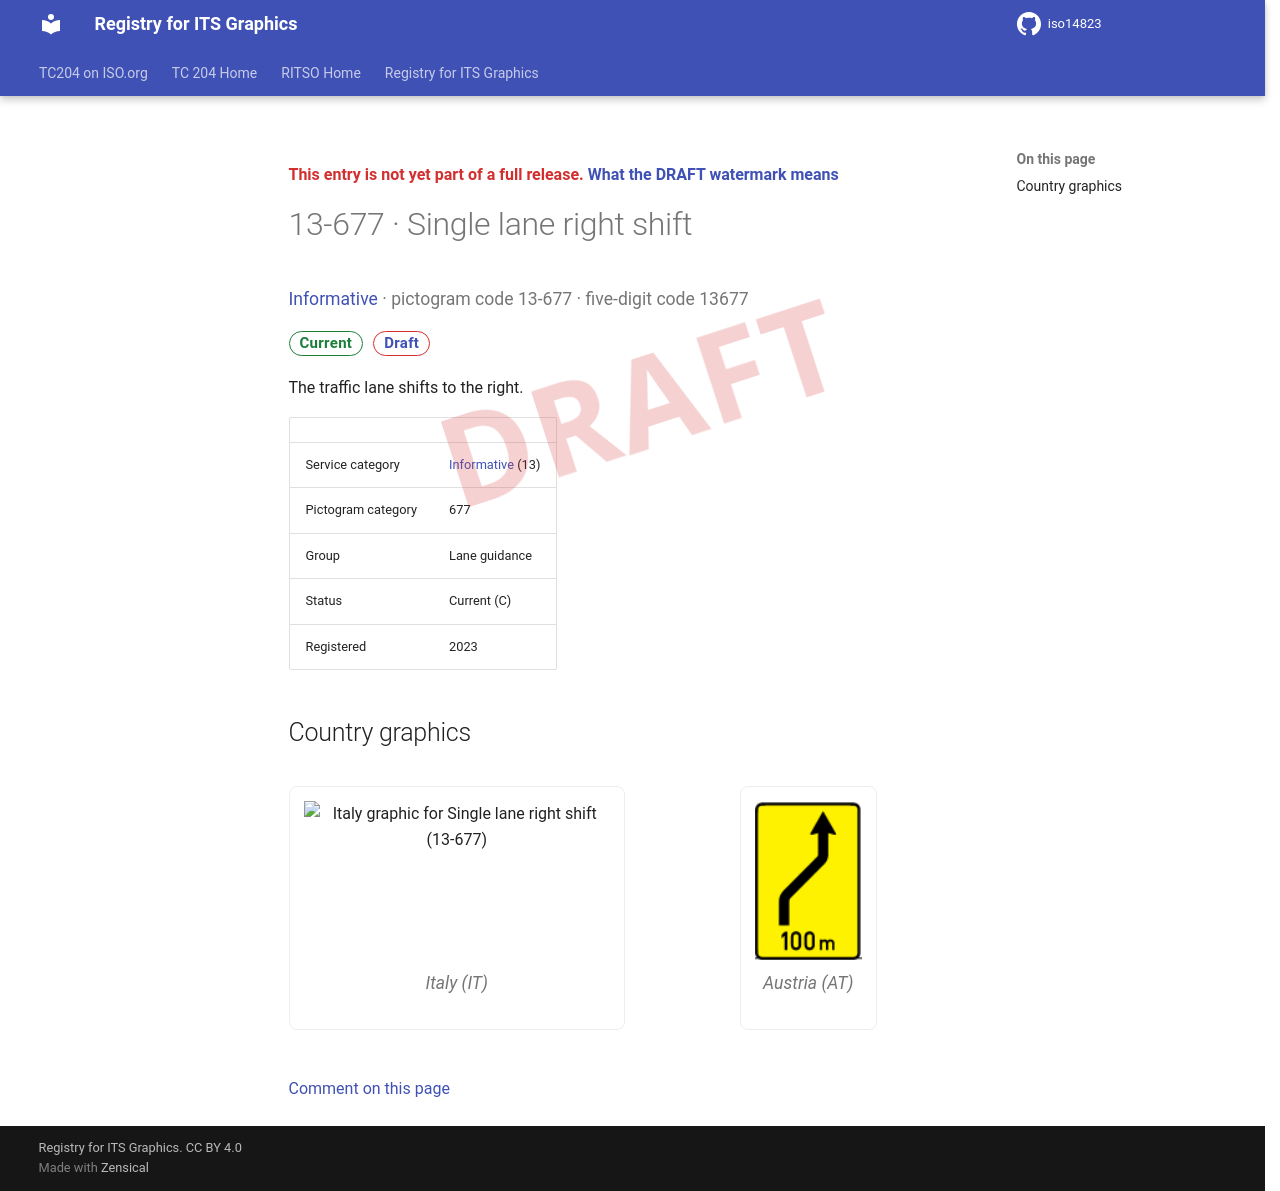

repository: k-vaughn/iso14823 · page: v0.1.0-alpha.1/signs/13-677/index.html · generator: mkdocs

<div class="draft4-watermark" aria-hidden="true"></div>

<p class="draft-note">This entry is not yet part of a full release. <a href="../#draft-watermark">What the DRAFT watermark means</a></p>

# 13-677 · Single lane right shift

<p class="sign-kicker"><a href="../categories/13/">Informative</a> · pictogram code 13-677 · five-digit code 13677</p>
<p class="sign-chips"><span class="chip chip-current">Current</span> <a class="chip chip-draft" href="../#draft-watermark">Draft</a></p>
<p>The traffic lane shifts to the right.</p>
| | |
| --- | --- |
| Service category | <a href="../categories/13/">Informative</a> (13) |
| Pictogram category | 677 |
| Group | Lane guidance |
| Status | Current (C) |
| Registered | 2023 |

## Country graphics

<div class="sign-grid">
<figure class="sign-card">
<img src="../graphics/it/13-677.png" alt="Italy graphic for Single lane right shift (13-677)" loading="lazy">

<figcaption>Italy (IT)</figcaption>
</figure>
<figure class="sign-card">
<img src="../graphics/at/13-677.png" alt="Austria graphic for Single lane right shift (13-677)" loading="lazy">

<figcaption>Austria (AT)</figcaption>
</figure>
</div>

[Comment on this page](https://github.com/k-vaughn/iso14823/issues/new?template=page-feedback.yml&title=%5BPage+feedback%5D+13-677+%C2%B7+Single+lane+right+shift&page-title=13-677+%C2%B7+Single+lane+right+shift&page-path=signs%2F13-677.md)
